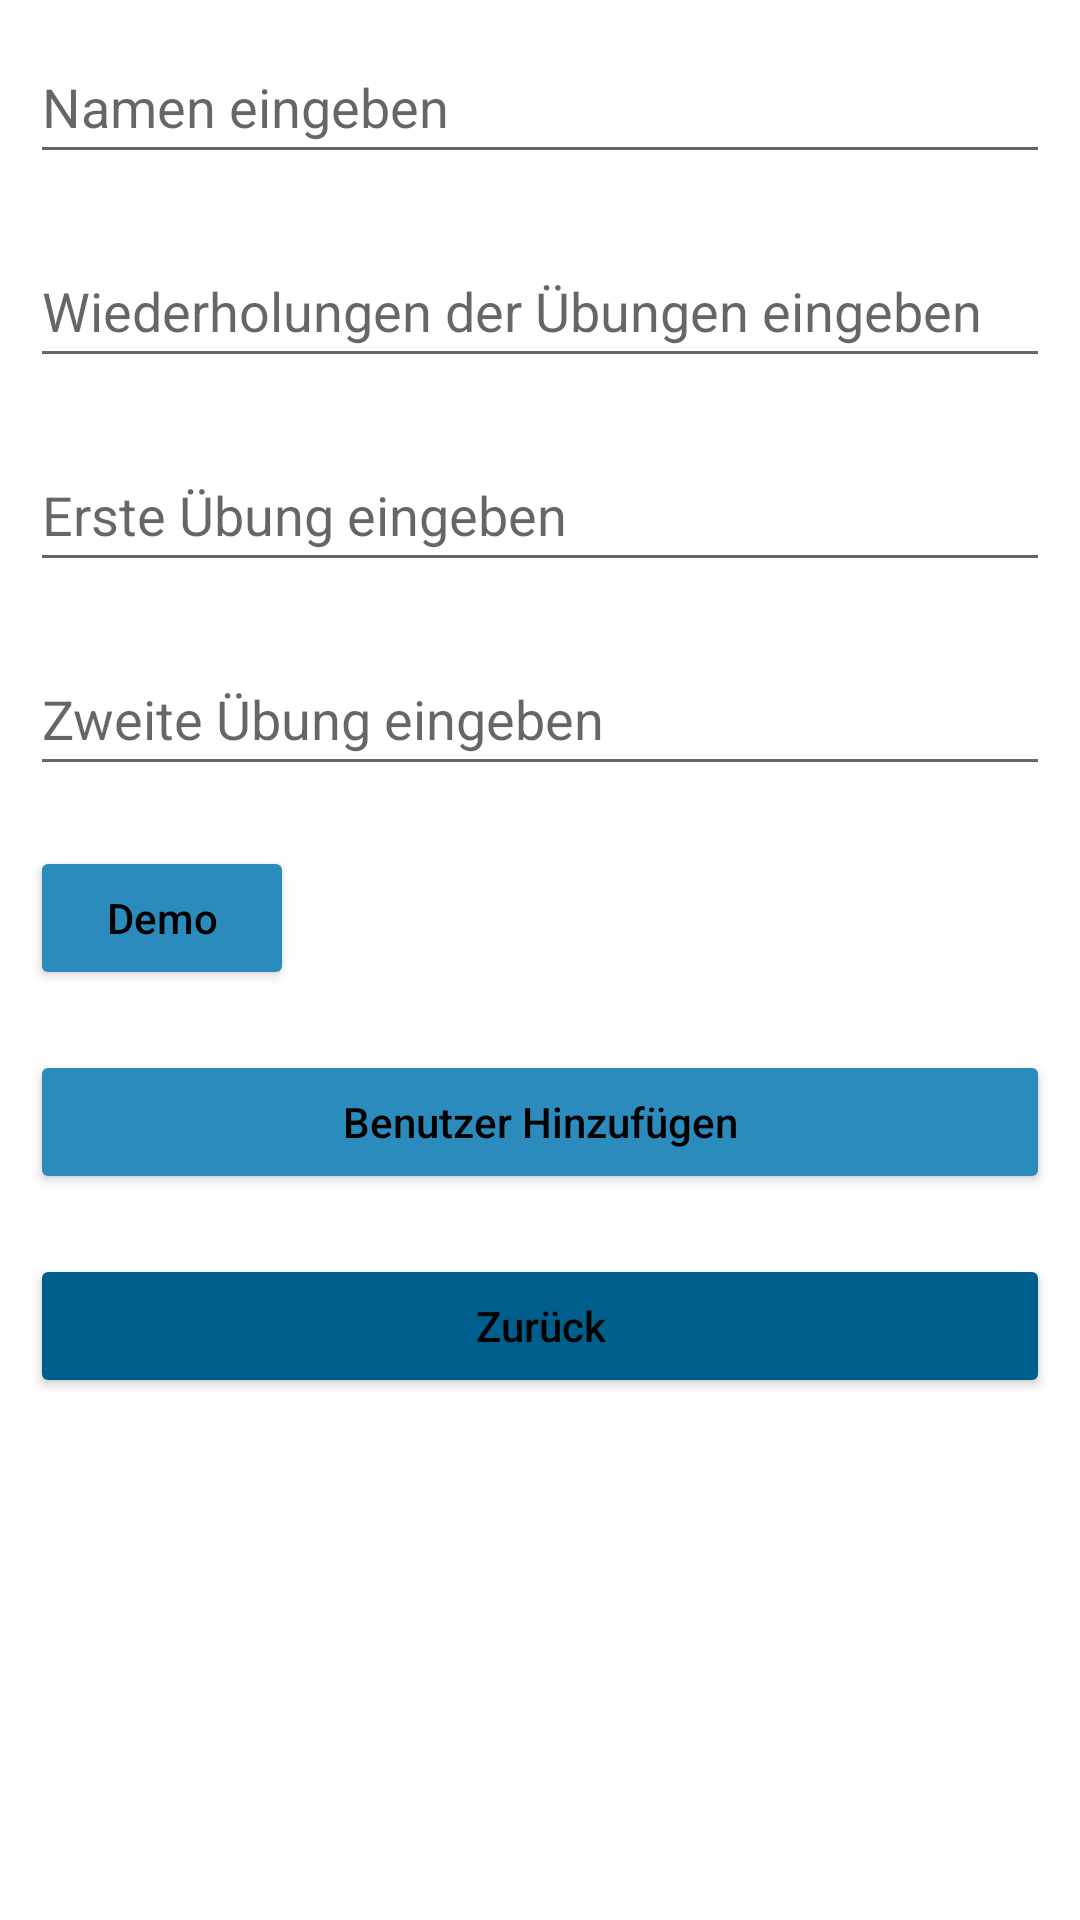

The Android layout XML behind this screen, and the referenced resources:
<!-- AndroidManifest.xml: application theme Theme.MyPepper -->
<!-- res/layout/activity_add_user.xml -->
<?xml version="1.0" encoding="utf-8"?>
<LinearLayout
    xmlns:android="http://schemas.android.com/apk/res/android"
    xmlns:tools="http://schemas.android.com/tools"
    android:layout_width="match_parent"
    android:layout_height="match_parent"
    android:orientation="vertical"
    tools:context=".Welcome">

    <EditText
        android:id="@+id/idEdtUserName"
        android:layout_width="match_parent"
        android:layout_height="48dp"
        android:layout_margin="10dp"
        android:hint="Namen eingeben"
        android:inputType="text" />

    <EditText
        android:id="@+id/idEdtIteration"
        android:layout_width="match_parent"
        android:layout_height="48dp"
        android:layout_margin="10dp"
        android:hint="Wiederholungen der Übungen eingeben"
        android:inputType="number" />

    <EditText
        android:id="@+id/idEdtAnimationOne"
        android:layout_width="match_parent"
        android:layout_height="48dp"
        android:layout_margin="10dp"
        android:hint="Erste Übung eingeben"
        android:inputType="number" />

    <EditText
        android:id="@+id/idEdtAnimationTwo"
        android:layout_width="match_parent"
        android:layout_height="48dp"
        android:layout_margin="10dp"
        android:hint="Zweite Übung eingeben"
        android:inputType="number" />

    <Button
        android:id="@+id/idBtnDemo"
        android:layout_width="wrap_content"
        android:layout_height="wrap_content"
        android:layout_margin="10dp"
        android:backgroundTint="#2a8bbc"
        android:text="Demo"
        android:textAllCaps="false"
        android:textColor="#000000" />

    <Button
        android:id="@+id/idBtnAddUser"
        android:layout_width="match_parent"
        android:layout_height="wrap_content"
        android:layout_margin="10dp"
        android:backgroundTint="#2a8bbc"
        android:text="Benutzer Hinzufügen"
        android:textAllCaps="false"
        android:textColor="#000000" />

    <Button
        android:id="@+id/idBtnBack"
        android:layout_width="match_parent"
        android:layout_height="wrap_content"
        android:layout_margin="10dp"
        android:backgroundTint="#005e8c"
        android:text="Zurück"
        android:textAllCaps="false"
        android:textColor="#000000" />




</LinearLayout>
<!-- resources referenced by this layout -->
<resources>
  <style name="Theme.MyPepper" parent="Theme.MaterialComponents.DayNight.DarkActionBar">
          
          <item name="colorPrimary">@color/purple_500</item>
          <item name="colorPrimaryVariant">@color/purple_700</item>
          <item name="colorOnPrimary">@color/white</item>
          
          <item name="colorSecondary">@color/teal_200</item>
          <item name="colorSecondaryVariant">@color/teal_700</item>
          <item name="colorOnSecondary">@color/black</item>
          
          <item name="android:statusBarColor" tools:targetApi="l">?attr/colorPrimaryVariant</item>
          
      </style>
  <!-- not gathered from this repository: default colours our renderer supplied (Android Studio template values) -->
  <color name="purple_500">#FF6200EE</color>
  <color name="purple_700">#FF3700B3</color>
  <color name="teal_200">#FF03DAC5</color>
  <color name="teal_700">#FF018786</color>
  <color name="black">#FF000000</color>
  <color name="white">#FFFFFFFF</color>
</resources>
